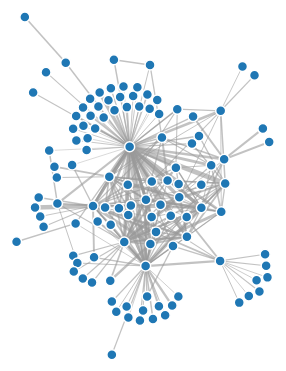
D3 v4 page, settled after 360 driven frames (6 s of simulated time); the page loaded 1 data file(s).



var svg = d3.select("svg"),
    width = +svg.attr("width"),
    height = +svg.attr("height");

var color = d3.scaleOrdinal(d3.schemeCategory20);

var simulation = d3.forceSimulation()
    .force("link", d3.forceLink().id(function(d) { return d.id; }))
    .force("charge", d3.forceManyBody())
    .force("center", d3.forceCenter(width / 2, height / 2));

d3.json("data.json", function(error, graph) {
  if (error) throw error;

  var link = svg.append("g")
      .attr("class", "links")
    .selectAll("line")
    .data(graph.links)
    .enter().append("line")
      .attr("stroke-width", function(d) { return Math.sqrt(d.value); });

  var node = svg.append("g")
      .attr("class", "nodes")
    .selectAll("circle")
    .data(graph.nodes)
    .enter().append("circle")
      .attr("r", 5)
      .attr("fill", function(d) { return color(d.group); })
      .call(d3.drag()
          .on("start", dragstarted)
          .on("drag", dragged)
          .on("end", dragended));

  node.append("title")
      .text(function(d) { return d.id; });

  simulation
      .nodes(graph.nodes)
      .on("tick", ticked);

  simulation.force("link")
      .links(graph.links);

  function ticked() {
    link
        .attr("x1", function(d) { return d.source.x; })
        .attr("y1", function(d) { return d.source.y; })
        .attr("x2", function(d) { return d.target.x; })
        .attr("y2", function(d) { return d.target.y; });

    node
        .attr("cx", function(d) { return d.x; })
        .attr("cy", function(d) { return d.y; });
  }
});

function dragstarted(d) {
  if (!d3.event.active) simulation.alphaTarget(0.3).restart();
  d.fx = d.x;
  d.fy = d.y;
}

function dragged(d) {
  d.fx = d3.event.x;
  d.fy = d3.event.y;
}

function dragended(d) {
  if (!d3.event.active) simulation.alphaTarget(0);
  d.fx = null;
  d.fy = null;
}



### data: data.json
{
 "nodes": [
  {
   "id": "castall",
   "group": 1
  },
  {
   "id": "markop",
   "group": 1
  },
  {
   "id": "Vyvy-vi#5040",
   "group": 1
  },
  {
   "id": "GriffGreen",
   "group": 1
  },
  {
   "id": "mateodaza",
   "group": 1
  },
  {
   "id": "JonathanBSci",
   "group": 1
  },
  {
   "id": "unquaLe",
   "group": 1
  },
  {
   "id": "metaverde",
   "group": 1
  },
  "... 107 more items"
 ],
 "links": [
  {
   "target": "AdaptDAO",
   "source": "iviangita",
   "value": 0.8398
  },
  {
   "target": "AnnaMarieSwan#8824",
   "source": "iviangita",
   "value": 3.991
  },
  {
   "target": "BadJuju#1050",
   "source": "Krisjones",
   "value": 1.135
  },
  {
   "target": "BlairV",
   "source": "GriffGreen",
   "value": 2.962
  },
  {
   "target": "BlairV",
   "source": "JessicaZartler",
   "value": 2.472
  },
  {
   "target": "BlairV",
   "source": "iviangita",
   "value": 0.5181
  },
  {
   "target": "CoachB",
   "source": "GriffGreen",
   "value": 1.136
  },
  {
   "target": "GriffGreen",
   "source": "GriffGreen",
   "value": 1.191
  },
  "... 273 more items"
 ]
}